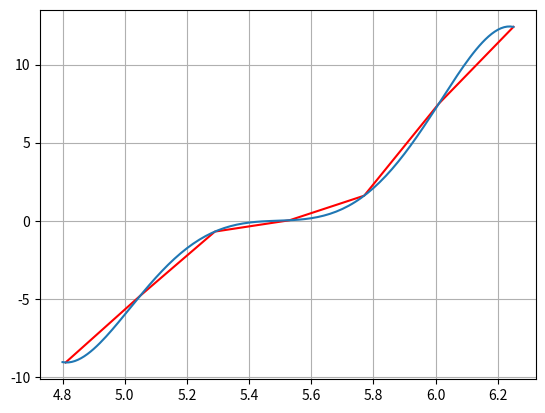

The matplotlib source for this figure:
import numpy as np
import matplotlib.pyplot as plt


x = np.array([4.81, 5.05, 5.29, 5.53, 5.77, 6.01, 6.25]) #ввод х
y = np.array([-9.0821, -4.8035, -0.6962, 0.0295, 1.6033, 7.4974, 12.4176]) #ввод значений функции
x1 = 4.8 #левая граница интервала
x2 = 6.25 #правая граница интервала


def sepDiff(x, y): #Заполнение таблицы 1 разделенных разностей
    n = len(x) #количество узлов
    a = [] #массив коэффициентов разделенных разностей
    for i in range(n): #заполнение массива а элементами массива у
        a.append(y[i])

    for j in range(1, n): # ЦИКЛ МАГИИ НЬЮТОНА
        for i in range(n-1, j-1, -1): # ЦИКЛ ПОДМАГИИ НЬЮТОНА
            a[i] = float(a[i]-a[i-1]) / float(x[i]-x[i-j]) #вставляем значения х и у 
                                                            #в магическую формулу
    return np.array(a) #возвращаем массив коэффициентов 


def evalPoly(a, x, r): #Вычисление значения интерполяционного 
                        #полинома по формуле
    n = len(a) - 1
    p = a[n] + (r - x[n])
    for i in range(n - 1, -1, -1): 
        p = p * (r - x[i]) + a[i]
    return p #возврат интерполированного значения функции


def main(x1, x2):
    ynew = []
    xnew = []
    while (x1 <= x2):
        ynew.append(evalPoly(sepDiff(x, y), x, x1))
        xnew.append(x1)
        x1 += 0.01
    plt.plot(x, y, 'r', xnew, ynew)    
    plt.grid()
    plt.show()

main(x1, x2)
